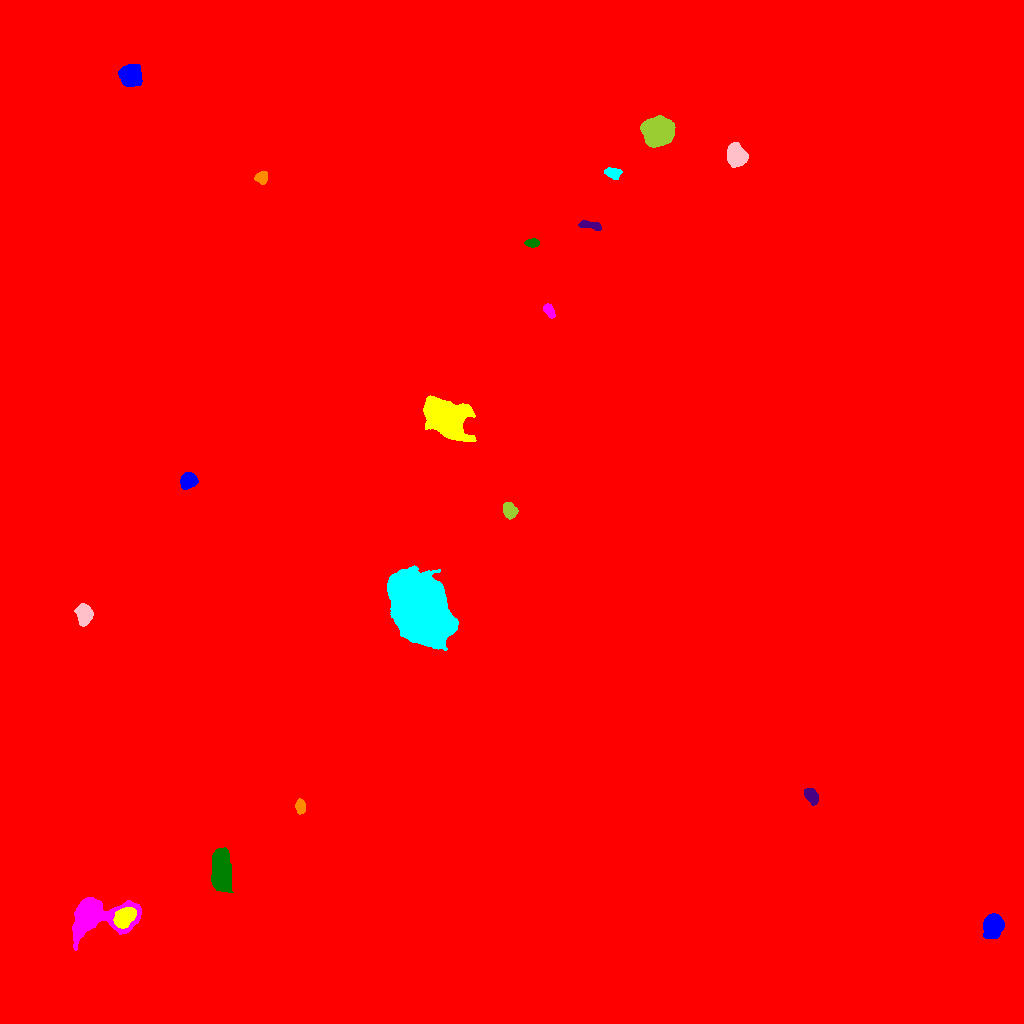

The table this chart was drawn from, first rows:
ID, X, Y, A, B, theta, total_flux, mu_max, mu_median, mu_mean, R_fwhm, R_e, R10, R90, x_start, x_end, y_start, y_end, area, greylevel
0, 538.5, 486.1, 288.9, 282, -0.1475, 3828601, 112.0, 3.0, 4.02, 7.715, 229.3, 80.6, 398.1, 0, 1023, 0, 1023, 952354, 4.02
1, 993.4, 98.17, 4.798, 4.2, 1.323, 11412, 80.0, 18.0, 24.92, 5.944, 5.557, 2.185, 9.373, 983, 1004, 85, 110, 458, 40.92
2, 124.4, 106.2, 5.315, 3.884, 0.783, 5111, 30.0, 13.0, 13.56, 7.225, 5.863, 2.326, 9.167, 113, 136, 95, 116, 377, 52.56
3, 96.43, 108.1, 17.53, 8.864, 0.05156, 23451, 47.0, 14.0, 16.1, 10.09, 10.76, 4.107, 17.83, 72, 141, 73, 126, 1457, 31.1
4, 220.9, 153.1, 9.202, 4.422, -1.481, 12905, 43.0, 13.0, 15.87, 8.575, 7.999, 3.141, 13.16, 211, 233, 131, 176, 813, 31.87
5, 811.3, 227.4, 4.07, 2.557, -0.9579, 1819, 22.0, 8.0, 9.187, 4.951, 4.107, 1.693, 6.555, 804, 818, 218, 235, 198, 32.19
6, 300.2, 216.9, 3.35, 2.242, -1.516, 1025, 16.0, 7.0, 7.374, 4.618, 3.568, 1.382, 5.499, 295, 305, 209, 225, 139, 24.37
7, 419.8, 415.2, 17.35, 11.99, -1.055, 117640, 88.0, 28.0, 28.51, 17.22, 18.74, 7.047, 29.29, 387, 458, 373, 458, 4126, 48.51
8, 84.2, 409.1, 4.623, 3.463, -1.431, 4260, 32.0, 12.0, 13.65, 6.333, 5.078, 2.034, 8.117, 74, 93, 397, 420, 312, 29.65
9, 509.4, 513.1, 3.689, 2.903, -1.112, 2522, 27.0, 11.0, 12.24, 5.323, 4.184, 1.693, 6.628, 503, 518, 504, 521, 206, 65.24
10, 653.3, 450.7, 70.49, 60.99, -1.228, 2302868, 82.0, 23.0, 27.63, 83.93, 81.39, 32.36, 133, 464, 834, 247, 647, 83349, 42.63
11, 188.5, 542.6, 3.891, 3.413, 0.5063, 2443, 23.0, 9.0, 9.618, 5.557, 4.687, 1.871, 7.334, 180, 198, 534, 551, 254, 26.62
12, 444.6, 605.5, 10.23, 6.834, -0.681, 48168, 112.0, 20.0, 30.28, 9.837, 9.805, 3.785, 17.19, 423, 476, 582, 628, 1591, 48.28
13, 549, 713, 3.82, 2.115, -1.073, 807.0, 11.0, 6.0, 6.022, 4.72, 3.613, 1.493, 5.642, 543, 555, 705, 720, 134, 25.02
14, 532, 780.5, 3.252, 1.944, 0.004418, 852.0, 14.0, 7.0, 7.345, 4.549, 3.29, 1.382, 5.015, 524, 539, 776, 785, 116, 24.34
15, 591.4, 798.2, 6.234, 1.918, -0.1684, 639.0, 9.0, 3.0, 3.781, 4.068, 3.949, 1.493, 6.283, 578, 601, 793, 803, 169, 20.78
16, 261.4, 845.7, 2.983, 2.808, 0.5648, 1063, 15.0, 7.0, 7.231, 4.583, 3.742, 1.493, 5.781, 254, 267, 839, 852, 147, 23.23
17, 612.4, 850.3, 4.049, 2.587, -0.236, 786.0, 9.0, 5.0, 4.764, 5.232, 4.107, 1.596, 6.308, 604, 622, 844, 856, 165, 20.76
18, 736.1, 867.9, 4.803, 4.239, -1.172, 8774, 53.0, 18.0, 20.94, 6.747, 5.698, 2.257, 9.253, 727, 748, 856, 881, 419, 36.94
19, 658.2, 892.2, 6.977, 6.085, 0.03414, 23802, 64.0, 26.0, 27.77, 10.59, 8.463, 3.478, 13.28, 640, 675, 876, 908, 857, 43.77
20, 964.5, 917.9, 4.785, 4.468, 1.427, 11714, 70.0, 20.0, 24.82, 6.77, 5.863, 2.326, 9.591, 953, 975, 906, 930, 472, 41.82
21, 130.6, 947.5, 4.732, 4.563, -0.965, 13549, 80.0, 24.0, 29.26, 6.699, 5.863, 2.326, 9.608, 118, 142, 937, 959, 463, 45.26
